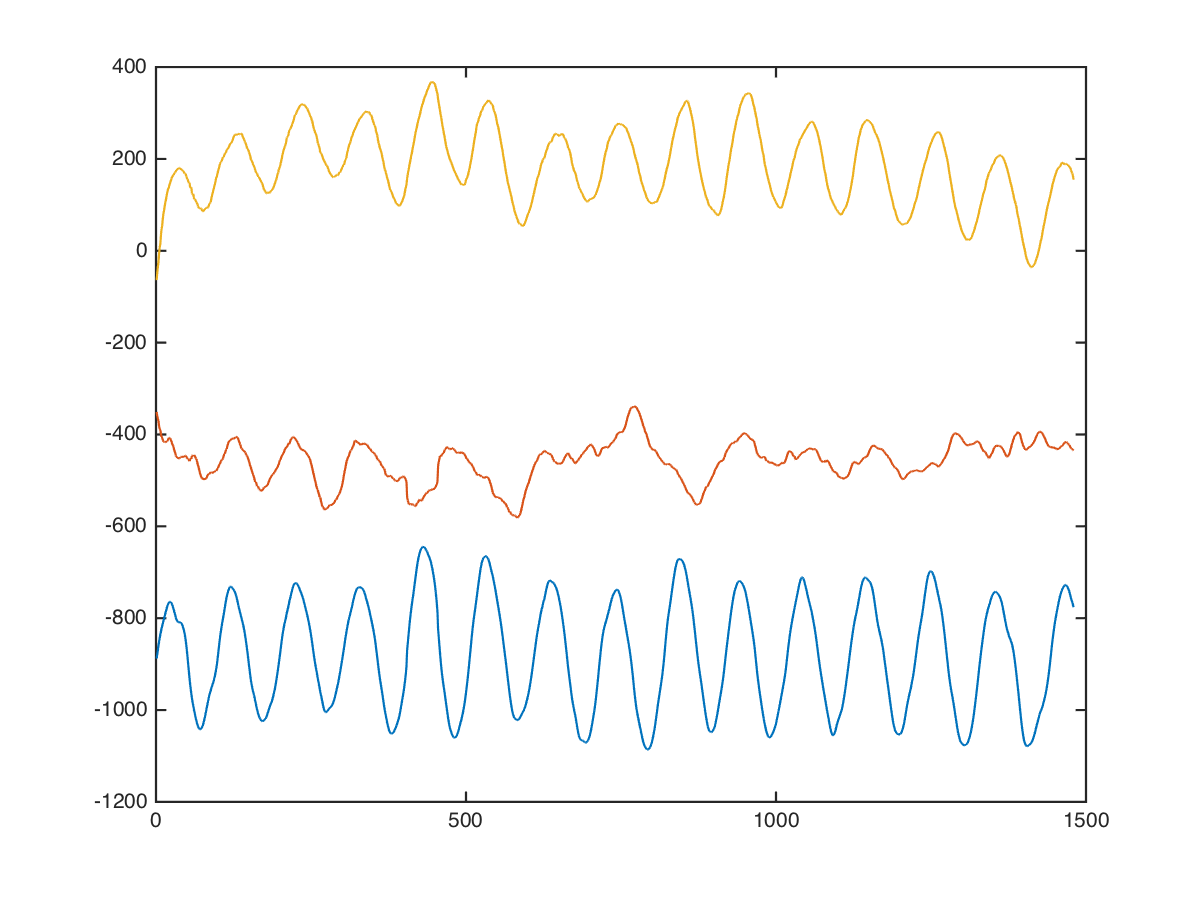

Data behind this chart, as committed beside it:
shoulders, barbell-press, 0, 0, -1032, -112, -488
shoulders, barbell-press, 0, 0, -1032, -128, -504
shoulders, barbell-press, 0, 0, -1047, -158, -504
shoulders, barbell-press, 0, 0, -1048, -153, -452
shoulders, barbell-press, 0, 0, -1041, -196, -448
shoulders, barbell-press, 0, 0, -1026, -257, -405
shoulders, barbell-press, 0, 0, -1017, -369, -309
shoulders, barbell-press, 0, 0, -1023, -370, -289
shoulders, barbell-press, 0, 0, -1024, -328, -355
shoulders, barbell-press, 0, 0, -1024, -379, -316
shoulders, barbell-press, 0, 0, -1024, -373, -240
shoulders, barbell-press, 0, 0, -1018, -387, -236
shoulders, barbell-press, 0, 0, -1016, -380, -210
shoulders, barbell-press, 0, 0, -1004, -352, -165
shoulders, barbell-press, 0, 0, -994, -384, -118
shoulders, barbell-press, 0, 0, -998, -394, -76
shoulders, barbell-press, 0, 0, -989, -316, -37
shoulders, barbell-press, 0, 0, -968, -317, -29
shoulders, barbell-press, 0, 0, -950, -361, -22
shoulders, barbell-press, 0, 0, -944, -391, 28
shoulders, barbell-press, 0, 0, -944, -328, 13
shoulders, barbell-press, 0, 0, -930, -266, -35
shoulders, barbell-press, 0, 0, -911, -247, -3
shoulders, barbell-press, 0, 0, -891, -240, 49
shoulders, barbell-press, 0, 0, -876, -198, 31
shoulders, barbell-press, 0, 0, -864, -184, 12
shoulders, barbell-press, 0, 0, -841, -231, 28
shoulders, barbell-press, 0, 0, -809, -256, 39
shoulders, barbell-press, 0, 0, -806, -192, 20
shoulders, barbell-press, 0, 0, -800, -166, 51
shoulders, barbell-press, 0, 0, -771, -246, 102
shoulders, barbell-press, 0, 0, -779, -287, 61
shoulders, barbell-press, 0, 0, -790, -359, 84
shoulders, barbell-press, 0, 0, -819, -381, 31
shoulders, barbell-press, 0, 0, -866, -349, -16
shoulders, barbell-press, 0, 0, -895, -379, 14
shoulders, barbell-press, 0, 0, -919, -442, 28
shoulders, barbell-press, 0, 0, -936, -486, 82
shoulders, barbell-press, 0, 0, -930, -492, 66
shoulders, barbell-press, 0, 0, -898, -528, 9
shoulders, barbell-press, 0, 0, -846, -523, 35
shoulders, barbell-press, 0, 0, -833, -504, 26
shoulders, barbell-press, 0, 0, -797, -497, 65
shoulders, barbell-press, 0, 0, -780, -462, 33
shoulders, barbell-press, 0, 0, -760, -459, 50
shoulders, barbell-press, 0, 0, -753, -535, 103
shoulders, barbell-press, 0, 0, -691, -529, -34
shoulders, barbell-press, 0, 0, -641, -536, 42
shoulders, barbell-press, 0, 0, -646, -423, 273
shoulders, barbell-press, 0, 0, -615, -401, 127
shoulders, barbell-press, 0, 0, -584, -441, 106
shoulders, barbell-press, 0, 0, -560, -559, 286
shoulders, barbell-press, 0, 0, -591, -444, 140
shoulders, barbell-press, 0, 0, -554, -387, 52
shoulders, barbell-press, 0, 0, -597, -771, 532
shoulders, barbell-press, 0, 0, -622, -574, 262
shoulders, barbell-press, 0, 0, -653, -473, 25
shoulders, barbell-press, 0, 0, -677, -855, 719
shoulders, barbell-press, 0, 0, -721, -598, 278
shoulders, barbell-press, 0, 0, -761, -464, 71
shoulders, barbell-press, 0, 0, -742, -643, 510
... 1,469 more rows
